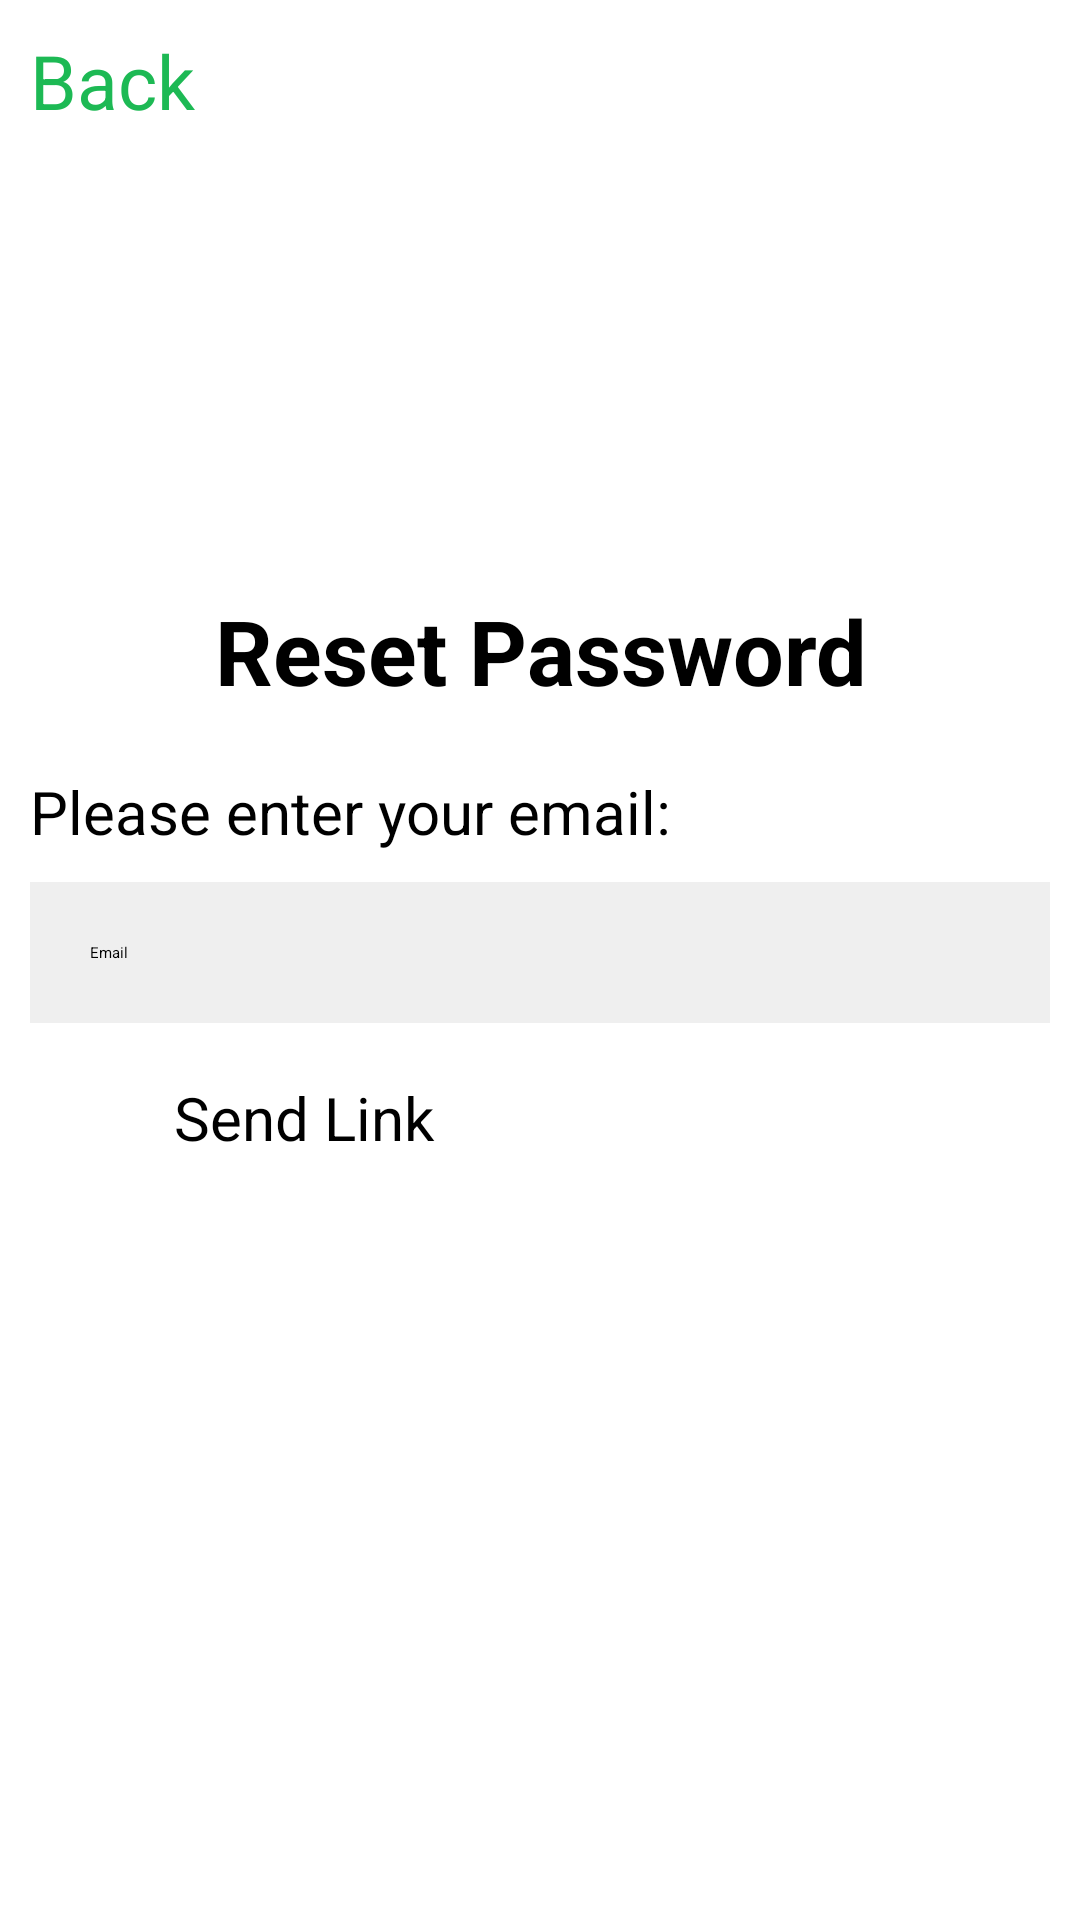

Layout XML and referenced resources for this Android screen:
<!-- AndroidManifest.xml: application theme Theme.SpotifyWrapped -->
<!-- res/layout/activity_forgot_pw.xml -->
<?xml version="1.0" encoding="utf-8"?>
<LinearLayout xmlns:android="http://schemas.android.com/apk/res/android"
    android:layout_width="match_parent"
    android:layout_height="match_parent"
    xmlns:tools="http://schemas.android.com/tools"
    android:orientation="vertical">

    <TextView
        android:id="@+id/forgotPWBack"
        android:layout_height="wrap_content"
        android:layout_width="wrap_content"
        android:text="Back"
        android:textSize="25sp"
        android:padding="10sp"
        android:clickable="true"
        android:textColor="@color/spotifyGreen"/>

    <Space
        android:layout_width="wrap_content"
        android:layout_height="20dp"
        android:layout_weight="0.5"/>

    <TextView
        android:layout_height="wrap_content"
        android:layout_width="match_parent"
        android:padding="10dp"
        android:text="Reset Password"
        android:textSize="30sp"
        android:gravity="center"
        android:textStyle="bold"/>

    <TextView
        android:layout_height="wrap_content"
        android:layout_width="match_parent"
        android:text="Please enter your email: "
        android:textSize="20sp"
        android:padding="10dp"
        android:gravity="left" />



    <EditText
        android:id="@+id/forgotPWEmail"
        android:layout_width="match_parent"
        android:layout_height="wrap_content"
        android:layout_marginTop="0dp"
        android:layout_marginRight="10dp"
        android:layout_marginLeft="10dp"
        android:background="@color/loginWhite"
        android:hint="Email"
        android:padding="20dp" />

    <Space
        android:layout_width="wrap_content"
        android:layout_height="10dp" />

    <LinearLayout
        android:layout_width="match_parent"
        android:layout_height="wrap_content">

        <Space
            android:layout_width="150dp"
            android:layout_height="match_parent"
            android:layout_weight="1"/>

        <Button
            android:id="@+id/sendResetLinkBTN"
            android:layout_width="match_parent"
            android:layout_height="wrap_content"
            android:backgroundTint="@color/spotifyGreen"
            android:padding="8dp"
            android:text="Send Link"
            android:textSize="20sp"
            android:layout_weight="1"
            tools:layout_editor_absoluteX="49dp" />

        <Space
            android:layout_width="150dp"
            android:layout_height="match_parent"
            android:layout_weight="1" />

    </LinearLayout>

    <Space
        android:layout_width="wrap_content"
        android:layout_height="20dp"
        android:layout_weight="1"/>

</LinearLayout>
<!-- resources referenced by this layout -->
<resources>
  <color name="loginWhite">#20808080</color>
  <color name="spotifyGreen">#1DB954</color>
</resources>
